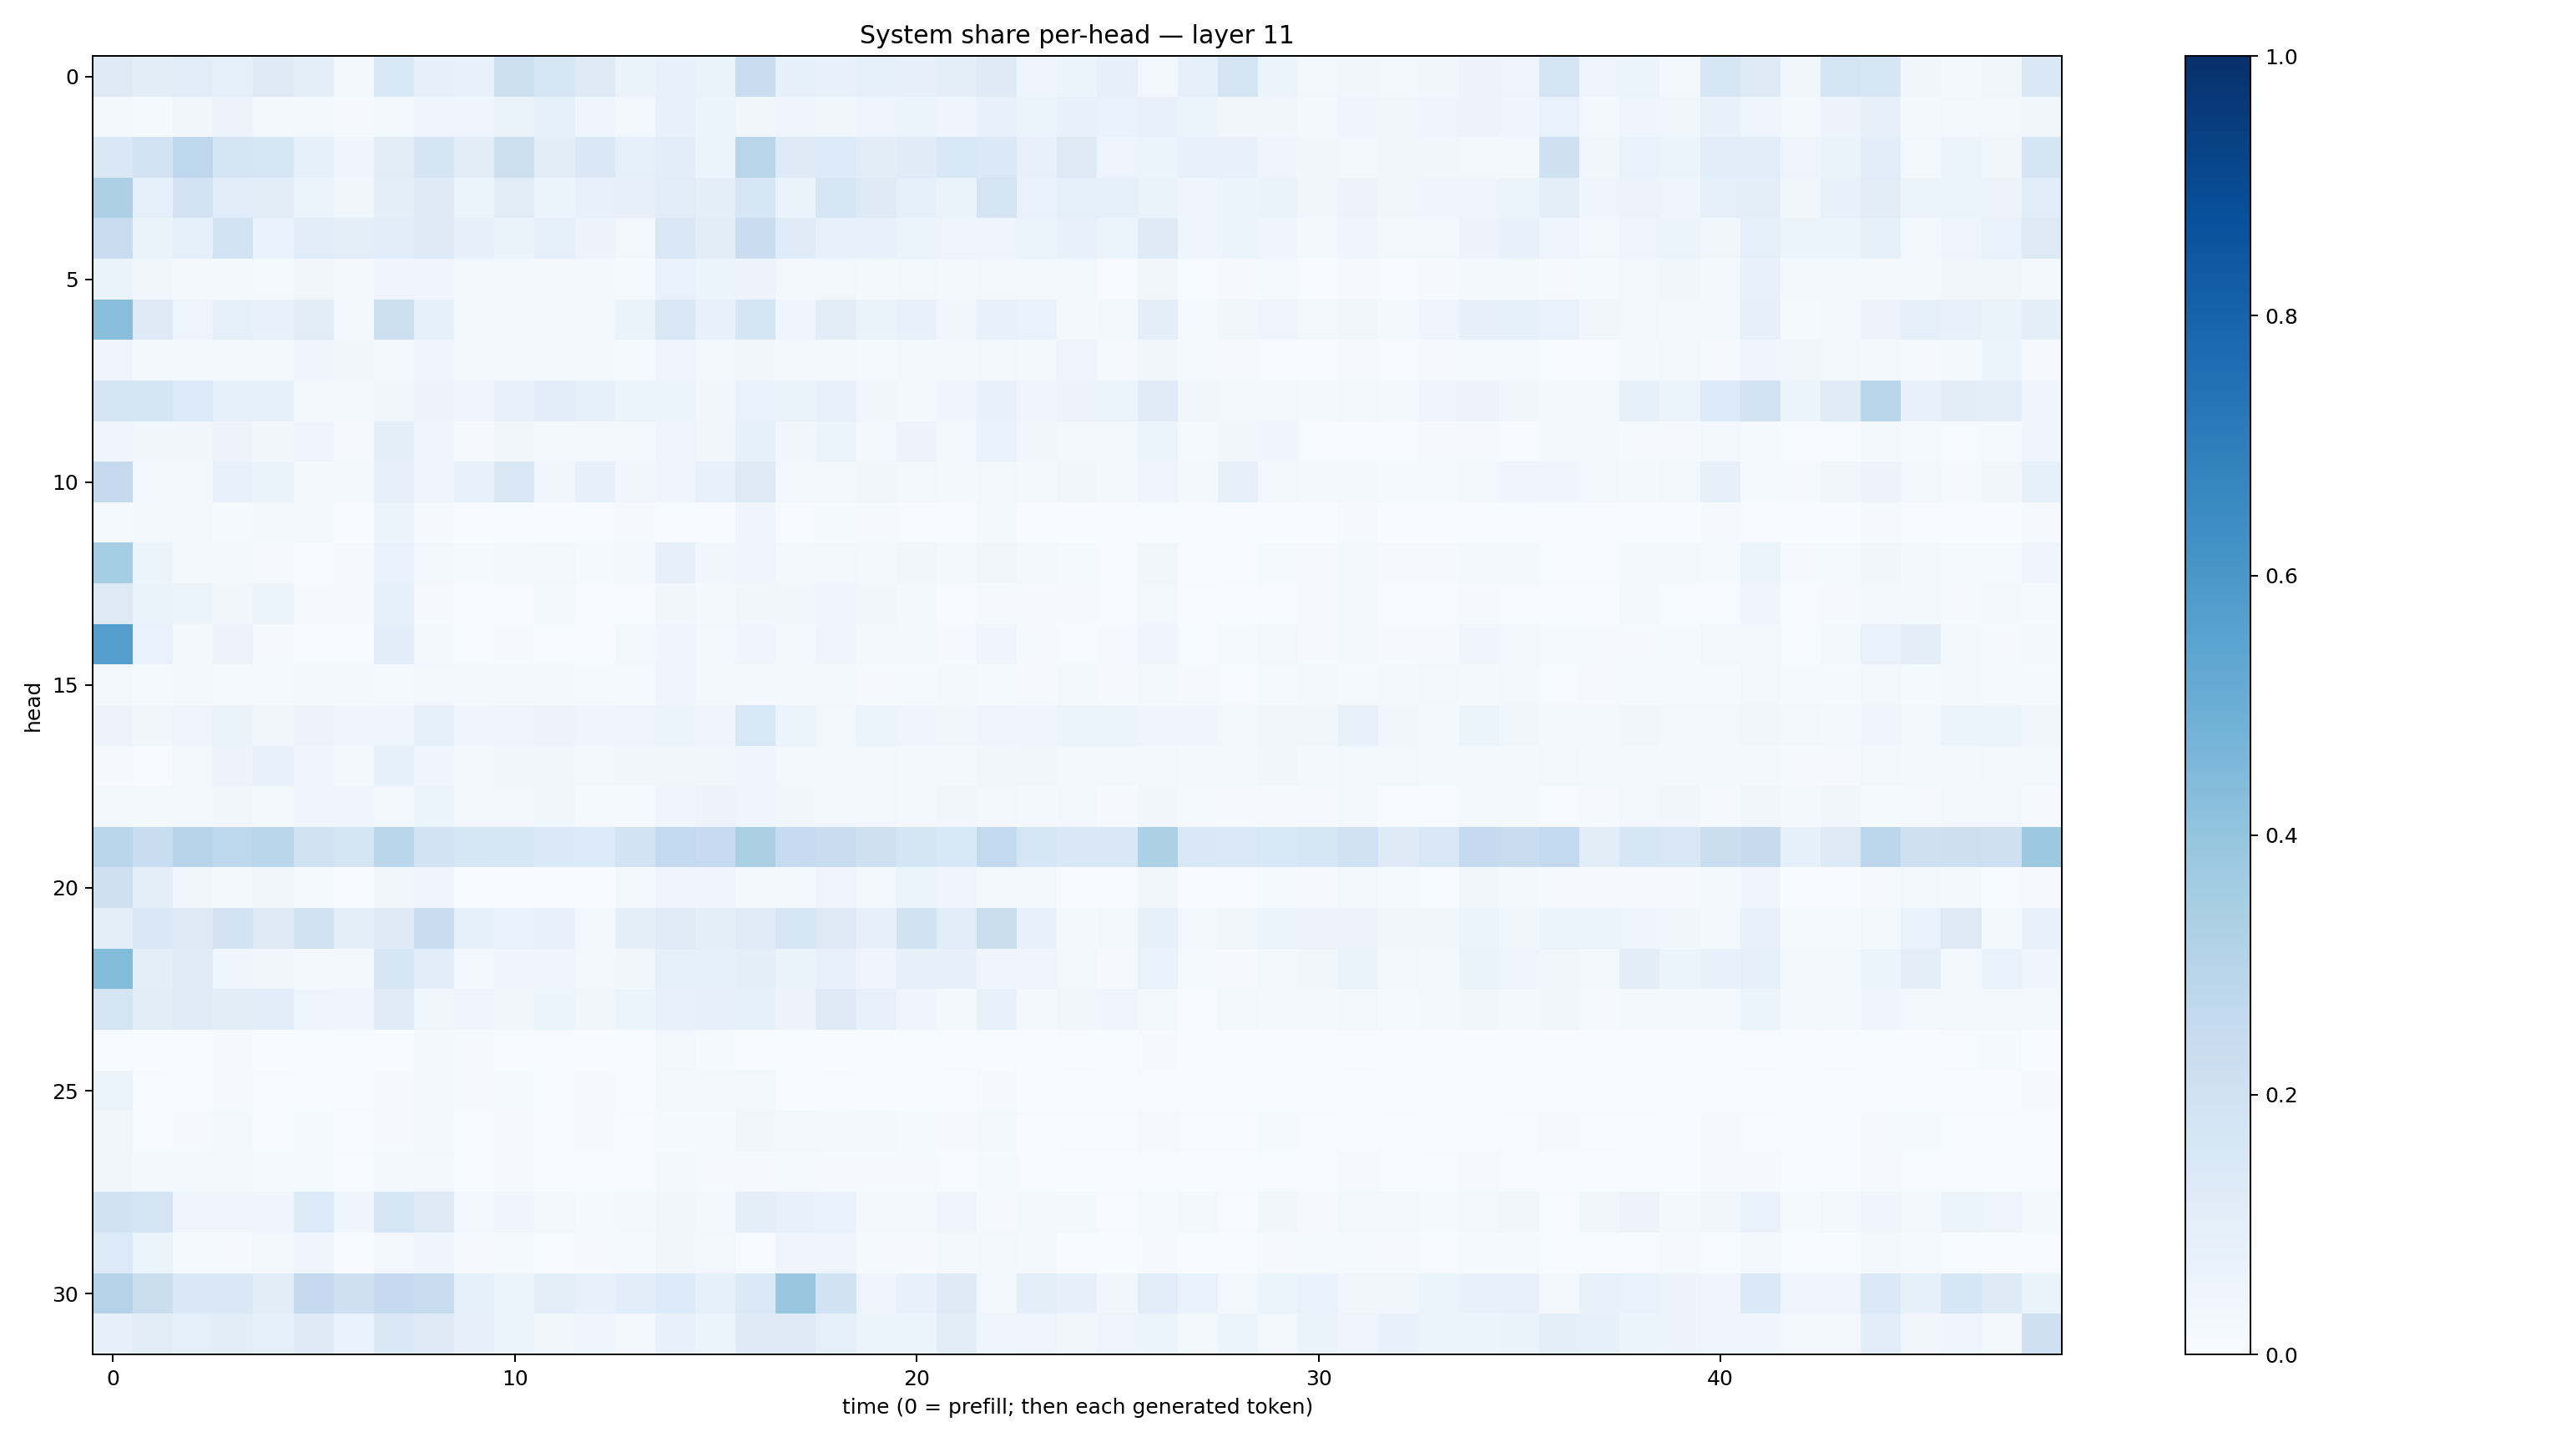

Values plotted in this chart, from the file beside it:
0.13201448, 0.102288365, 0.11671143, 0.092143364, 0.12951952, 0.09446604, 0.016766176, 0.15239036, 0.07995268, 0.07089077, 0.21760593, 0.16068794, 0.12481844, 0.06305769, 0.07187936, 0.06343027, 0.23104258, 0.08385517, 0.0746507, 0.09196641, 0.08183137, 0.101537704, 0.122333795, 0.03912757
0.02218, 0.01483, 0.03456, 0.0571, 0.02251, 0.01952, 0.01024, 0.01676, 0.04005, 0.04653, 0.06399, 0.08549, 0.04411, 0.02865, 0.07199, 0.0541, 0.03858, 0.04624, 0.03746, 0.04835, 0.05107, 0.04307, 0.07403, 0.05238
0.1473, 0.1819, 0.2751, 0.1654, 0.1566, 0.08219, 0.03982, 0.1128, 0.1672, 0.1037, 0.2169, 0.1051, 0.1481, 0.08875, 0.1056, 0.06089, 0.2919, 0.1238, 0.1364, 0.1027, 0.121, 0.1533, 0.1397, 0.07283
0.327, 0.08685, 0.1824, 0.1163, 0.1116, 0.0615, 0.03867, 0.09434, 0.1227, 0.05341, 0.1117, 0.06249, 0.07471, 0.07971, 0.1155, 0.09422, 0.1634, 0.06573, 0.1618, 0.1295, 0.08778, 0.06616, 0.1784, 0.06646
0.2422, 0.06427, 0.08908, 0.1855, 0.06949, 0.1159, 0.1004, 0.1077, 0.1228, 0.08044, 0.06272, 0.09029, 0.05826, 0.02644, 0.1492, 0.1043, 0.23, 0.1176, 0.07696, 0.0773, 0.06201, 0.04914, 0.05016, 0.05405
0.06533, 0.03657, 0.01726, 0.0184, 0.01425, 0.03524, 0.02401, 0.04077, 0.04434, 0.02827, 0.028, 0.02374, 0.0162, 0.01284, 0.0682, 0.06238, 0.0572, 0.02402, 0.02676, 0.01965, 0.02613, 0.02154, 0.0255, 0.02383
0.426, 0.1228, 0.04851, 0.08775, 0.07225, 0.11, 0.02921, 0.2183, 0.08864, 0.02137, 0.0241, 0.02054, 0.02748, 0.06314, 0.1422, 0.07135, 0.167, 0.04321, 0.1027, 0.06612, 0.0751, 0.038, 0.07289, 0.06785
0.04632, 0.02294, 0.02135, 0.02928, 0.01949, 0.04846, 0.03793, 0.02384, 0.04069, 0.02193, 0.02336, 0.02997, 0.01675, 0.01301, 0.04723, 0.02739, 0.03552, 0.0291, 0.02276, 0.01356, 0.01572, 0.01823, 0.02392, 0.01931
0.1737, 0.1664, 0.133, 0.08423, 0.08667, 0.01975, 0.02532, 0.03546, 0.05856, 0.04382, 0.07499, 0.1064, 0.08222, 0.05221, 0.05379, 0.03862, 0.06722, 0.06384, 0.07569, 0.03667, 0.02502, 0.03916, 0.07175, 0.04025
0.04048, 0.03886, 0.03348, 0.05503, 0.03596, 0.04694, 0.01103, 0.1009, 0.04067, 0.01144, 0.03496, 0.01677, 0.02783, 0.02755, 0.04863, 0.03153, 0.08514, 0.03499, 0.0599, 0.02101, 0.05504, 0.02745, 0.06837, 0.03848
0.2527, 0.02678, 0.0297, 0.07494, 0.0629, 0.0219, 0.01691, 0.07928, 0.04493, 0.07255, 0.1514, 0.03379, 0.08102, 0.03512, 0.05037, 0.07636, 0.1264, 0.03056, 0.02792, 0.03858, 0.03039, 0.02331, 0.02369, 0.02244
0.01489, 0.02084, 0.02805, 0.01296, 0.01723, 0.01798, 0.002515, 0.05282, 0.008815, 0.001387, 0.001965, 0.001635, 0.004067, 0.008093, 0.007495, 0.002738, 0.04524, 0.005612, 0.01445, 0.009339, 0.005979, 0.003828, 0.02201, 0.005912
0.3534, 0.05304, 0.01911, 0.02189, 0.01145, 0.006518, 0.008302, 0.06725, 0.02691, 0.01508, 0.02333, 0.02444, 0.01463, 0.02255, 0.08003, 0.03343, 0.0404, 0.01844, 0.03012, 0.01567, 0.03294, 0.01759, 0.03578, 0.02204
0.1283, 0.06477, 0.05179, 0.03601, 0.05102, 0.008707, 0.008665, 0.08466, 0.00934, 0.007106, 0.006713, 0.02003, 0.004616, 0.007311, 0.03187, 0.022, 0.03699, 0.0355, 0.04384, 0.03368, 0.02238, 0.005311, 0.009849, 0.009685
0.5693, 0.06735, 0.02173, 0.05552, 0.009997, 0.00575, 0.005858, 0.1067, 0.01786, 0.004663, 0.009142, 0.005585, 0.007785, 0.02932, 0.04012, 0.0269, 0.04354, 0.01716, 0.03922, 0.01589, 0.01637, 0.009333, 0.03987, 0.009223
0.0272, 0.01398, 0.0178, 0.01492, 0.01315, 0.01593, 0.01819, 0.01379, 0.02345, 0.02248, 0.01775, 0.02134, 0.01269, 0.01364, 0.04597, 0.02452, 0.01934, 0.01707, 0.01679, 0.01153, 0.01515, 0.01564, 0.01515, 0.01077
0.05599, 0.03499, 0.04818, 0.06299, 0.03665, 0.05703, 0.04609, 0.04525, 0.08987, 0.04137, 0.05045, 0.05606, 0.0408, 0.04924, 0.05394, 0.04805, 0.1528, 0.05187, 0.03066, 0.05437, 0.04041, 0.03716, 0.04991, 0.04044
0.009152, 0.005375, 0.02675, 0.05575, 0.07428, 0.04218, 0.02186, 0.08472, 0.04141, 0.02695, 0.03328, 0.03162, 0.02759, 0.03619, 0.03137, 0.03176, 0.04451, 0.03028, 0.0255, 0.02477, 0.02082, 0.01769, 0.0328, 0.03175
0.03072, 0.01722, 0.0249, 0.03385, 0.01789, 0.0404, 0.04014, 0.02935, 0.05382, 0.02387, 0.02611, 0.03725, 0.01504, 0.01487, 0.04618, 0.05658, 0.04603, 0.03352, 0.02474, 0.02986, 0.02231, 0.03202, 0.02441, 0.02096
0.2859, 0.2321, 0.2934, 0.275, 0.2867, 0.1921, 0.1661, 0.289, 0.1834, 0.163, 0.1564, 0.1396, 0.1333, 0.1811, 0.2599, 0.248, 0.339, 0.2469, 0.2307, 0.2032, 0.1694, 0.156, 0.2578, 0.1634
0.2048, 0.0968, 0.03852, 0.01732, 0.03201, 0.01413, 0.001237, 0.03504, 0.0441, 0.003427, 0.005918, 0.005366, 0.003656, 0.01682, 0.03985, 0.04888, 0.01952, 0.02125, 0.04717, 0.02651, 0.05183, 0.03979, 0.03091, 0.02556
0.09505, 0.1462, 0.1288, 0.18, 0.1317, 0.1936, 0.1009, 0.1262, 0.2318, 0.09323, 0.06911, 0.0769, 0.02738, 0.09689, 0.1208, 0.09538, 0.1189, 0.1619, 0.1286, 0.08105, 0.194, 0.1169, 0.2194, 0.07661
0.4388, 0.09478, 0.1206, 0.03939, 0.03717, 0.01702, 0.02643, 0.1593, 0.1092, 0.02572, 0.03948, 0.04193, 0.02888, 0.0373, 0.08671, 0.08477, 0.09501, 0.06518, 0.07415, 0.04773, 0.0804, 0.08118, 0.04536, 0.05044
0.1795, 0.1037, 0.1179, 0.1035, 0.1058, 0.04874, 0.04364, 0.12, 0.0389, 0.04883, 0.03695, 0.05142, 0.03309, 0.05208, 0.07698, 0.08201, 0.08432, 0.05486, 0.1228, 0.07469, 0.04655, 0.0163, 0.07364, 0.0217
0.007256, 0.00262, 0.004348, 0.01033, 0.001623, 0.0052, 0.006781, 0.003795, 0.01657, 0.008695, 0.007655, 0.005427, 0.003604, 0.002474, 0.02381, 0.0129, 0.005183, 0.003502, 0.001926, 0.001938, 0.003153, 0.005805, 0.007297, 0.003887
0.06128, 0.005692, 0.005246, 0.009238, 0.004678, 0.005299, 0.005659, 0.0112, 0.01573, 0.009512, 0.01219, 0.005756, 0.01047, 0.00313, 0.01703, 0.01716, 0.02754, 0.003808, 0.004347, 0.003883, 0.00358, 0.002134, 0.009953, 0.003657
0.0316, 0.005675, 0.008294, 0.01649, 0.005269, 0.01455, 0.002715, 0.01018, 0.02084, 0.005837, 0.01004, 0.004887, 0.01046, 0.004264, 0.01298, 0.01528, 0.03248, 0.02987, 0.01608, 0.02138, 0.01285, 0.009376, 0.01657, 0.006744
0.03472, 0.01764, 0.02267, 0.022, 0.01291, 0.01435, 0.005998, 0.02304, 0.02351, 0.005505, 0.008419, 0.004818, 0.006942, 0.005457, 0.02091, 0.009342, 0.01086, 0.01369, 0.008354, 0.01125, 0.008809, 0.006805, 0.01482, 0.0064
0.19, 0.1764, 0.04944, 0.04831, 0.04105, 0.1365, 0.04182, 0.1627, 0.1286, 0.02938, 0.04511, 0.02745, 0.01512, 0.01771, 0.03493, 0.02169, 0.09428, 0.07755, 0.06837, 0.02099, 0.01859, 0.04618, 0.01115, 0.01913
0.1357, 0.06163, 0.01447, 0.01103, 0.02507, 0.04192, 0.001867, 0.02929, 0.03972, 0.008769, 0.01276, 0.005424, 0.008286, 0.01376, 0.03183, 0.02533, 0.004818, 0.04641, 0.05042, 0.008381, 0.01075, 0.02123, 0.02413, 0.01954
0.3051, 0.2259, 0.1437, 0.1472, 0.1049, 0.2533, 0.2061, 0.2518, 0.2355, 0.08703, 0.06037, 0.09662, 0.07606, 0.1079, 0.1338, 0.08301, 0.1377, 0.3872, 0.1899, 0.04965, 0.07062, 0.1241, 0.0262, 0.1007
0.08043, 0.1132, 0.08841, 0.1048, 0.09309, 0.1212, 0.06859, 0.1475, 0.1297, 0.08068, 0.05359, 0.03871, 0.04563, 0.02633, 0.07626, 0.0605, 0.1214, 0.1248, 0.0891, 0.05389, 0.05926, 0.1113, 0.04588, 0.04858
